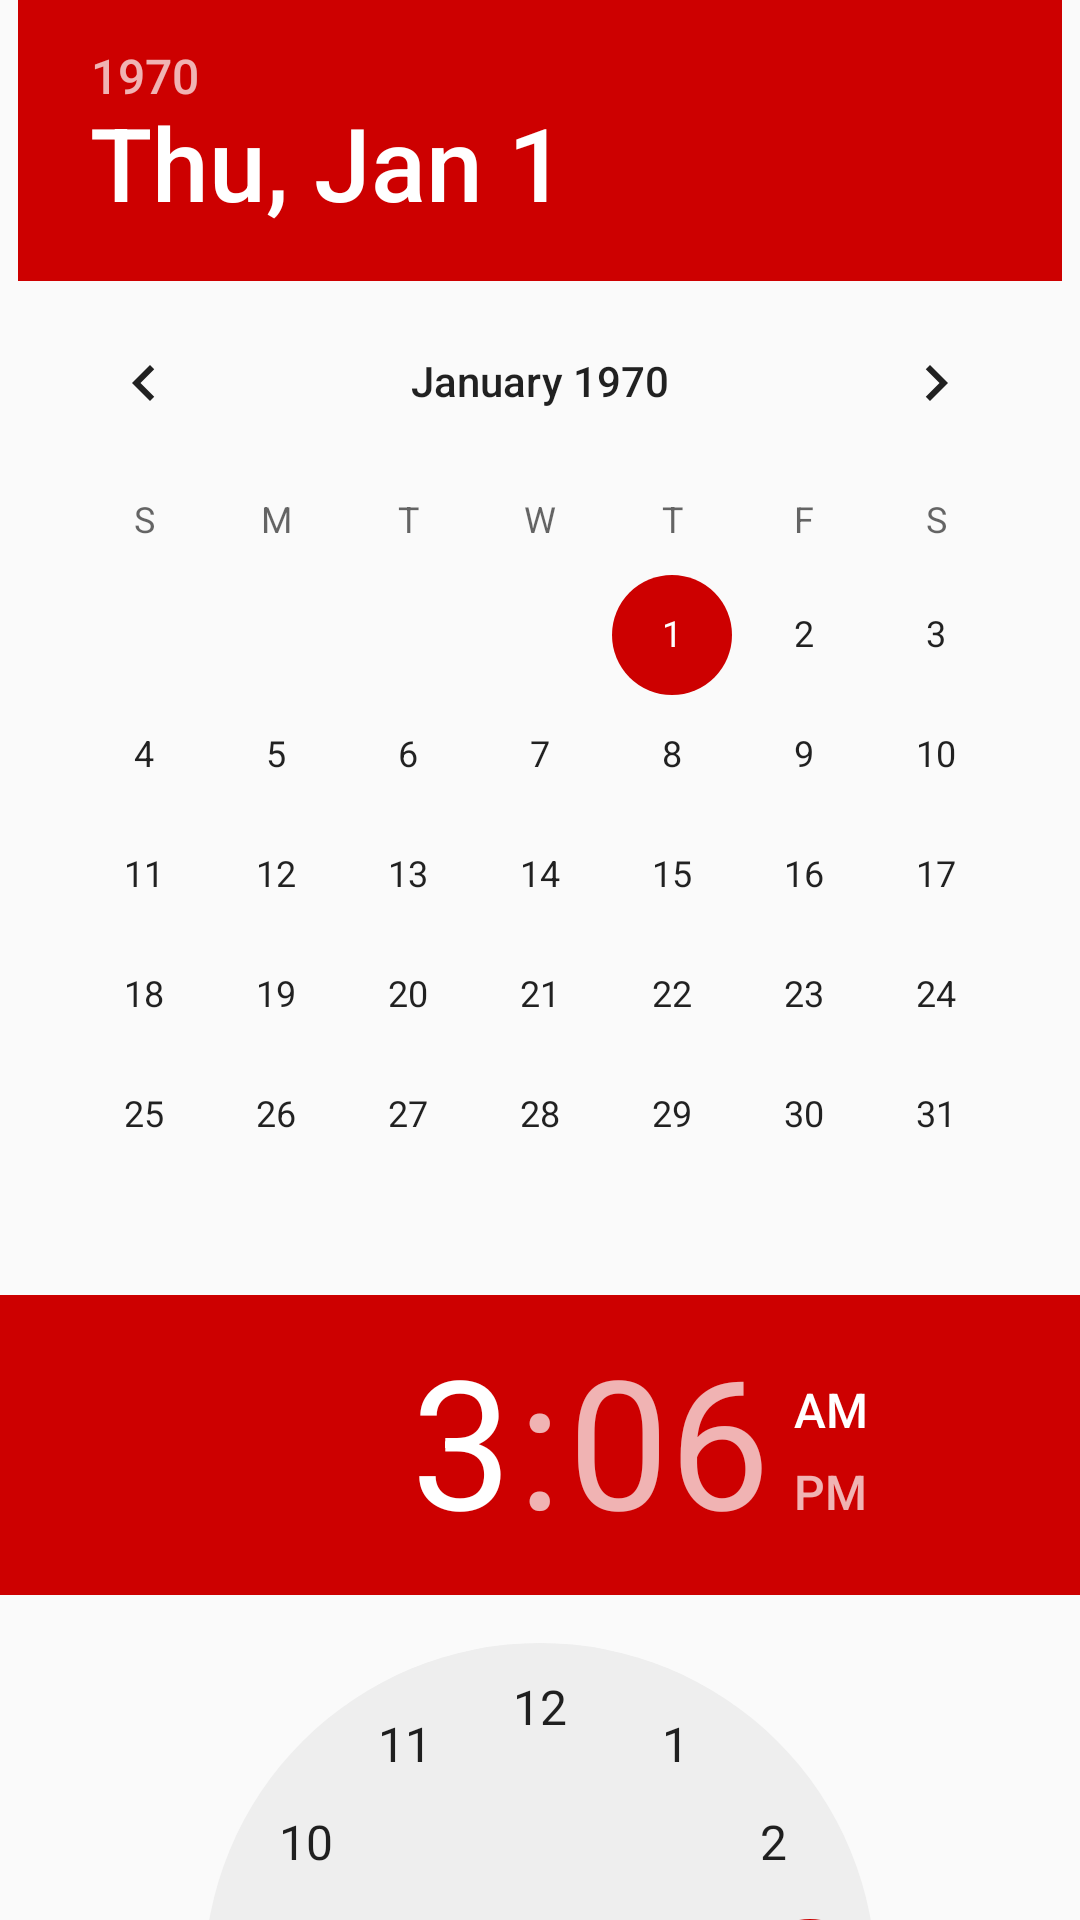

Here is an Android app screen rendered from its layout file. Give the layout XML and the strings, colors and styles it references.
<!-- AndroidManifest.xml: application theme AppTheme -->
<!-- res/layout/dialog_date_picker.xml -->
<?xml version="1.0" encoding="utf-8"?>
<LinearLayout xmlns:android="http://schemas.android.com/apk/res/android"
    android:orientation="vertical" android:layout_width="match_parent"
    android:layout_height="match_parent"
    android:gravity="center">

    <DatePicker
        android:layout_width="wrap_content"
        android:layout_height="wrap_content"
        android:calendarViewShown="false"
        android:id="@+id/datePicker" />

    <TimePicker
        android:layout_width="wrap_content"
        android:layout_height="wrap_content"
        android:id="@+id/timePicker" />
</LinearLayout>
<!-- resources referenced by this layout -->
<resources>
  <style name="AppTheme" parent="Theme.AppCompat.Light.DarkActionBar">
          
          
          <item name="colorPrimary">@color/primary</item>
          
          <item name="colorPrimaryDark">@color/primary_dark</item>
          
          <item name="colorAccent">@color/accent</item>
          <item name="alertDialogTheme">@style/AppDialogStyle</item>
      </style>
  <color name="primary">@color/rsi_red</color>
  <color name="primary_dark">@color/rsi_dark_red</color>
  <color name="accent">@color/rsi_red</color>
  <style name="AppDialogStyle" parent="Theme.AppCompat.Light.Dialog.Alert">
          <item name="colorAccent">@color/accent</item>
      </style>
  <color name="rsi_red">#cd0000</color>
  <color name="rsi_dark_red">#600</color>
</resources>
